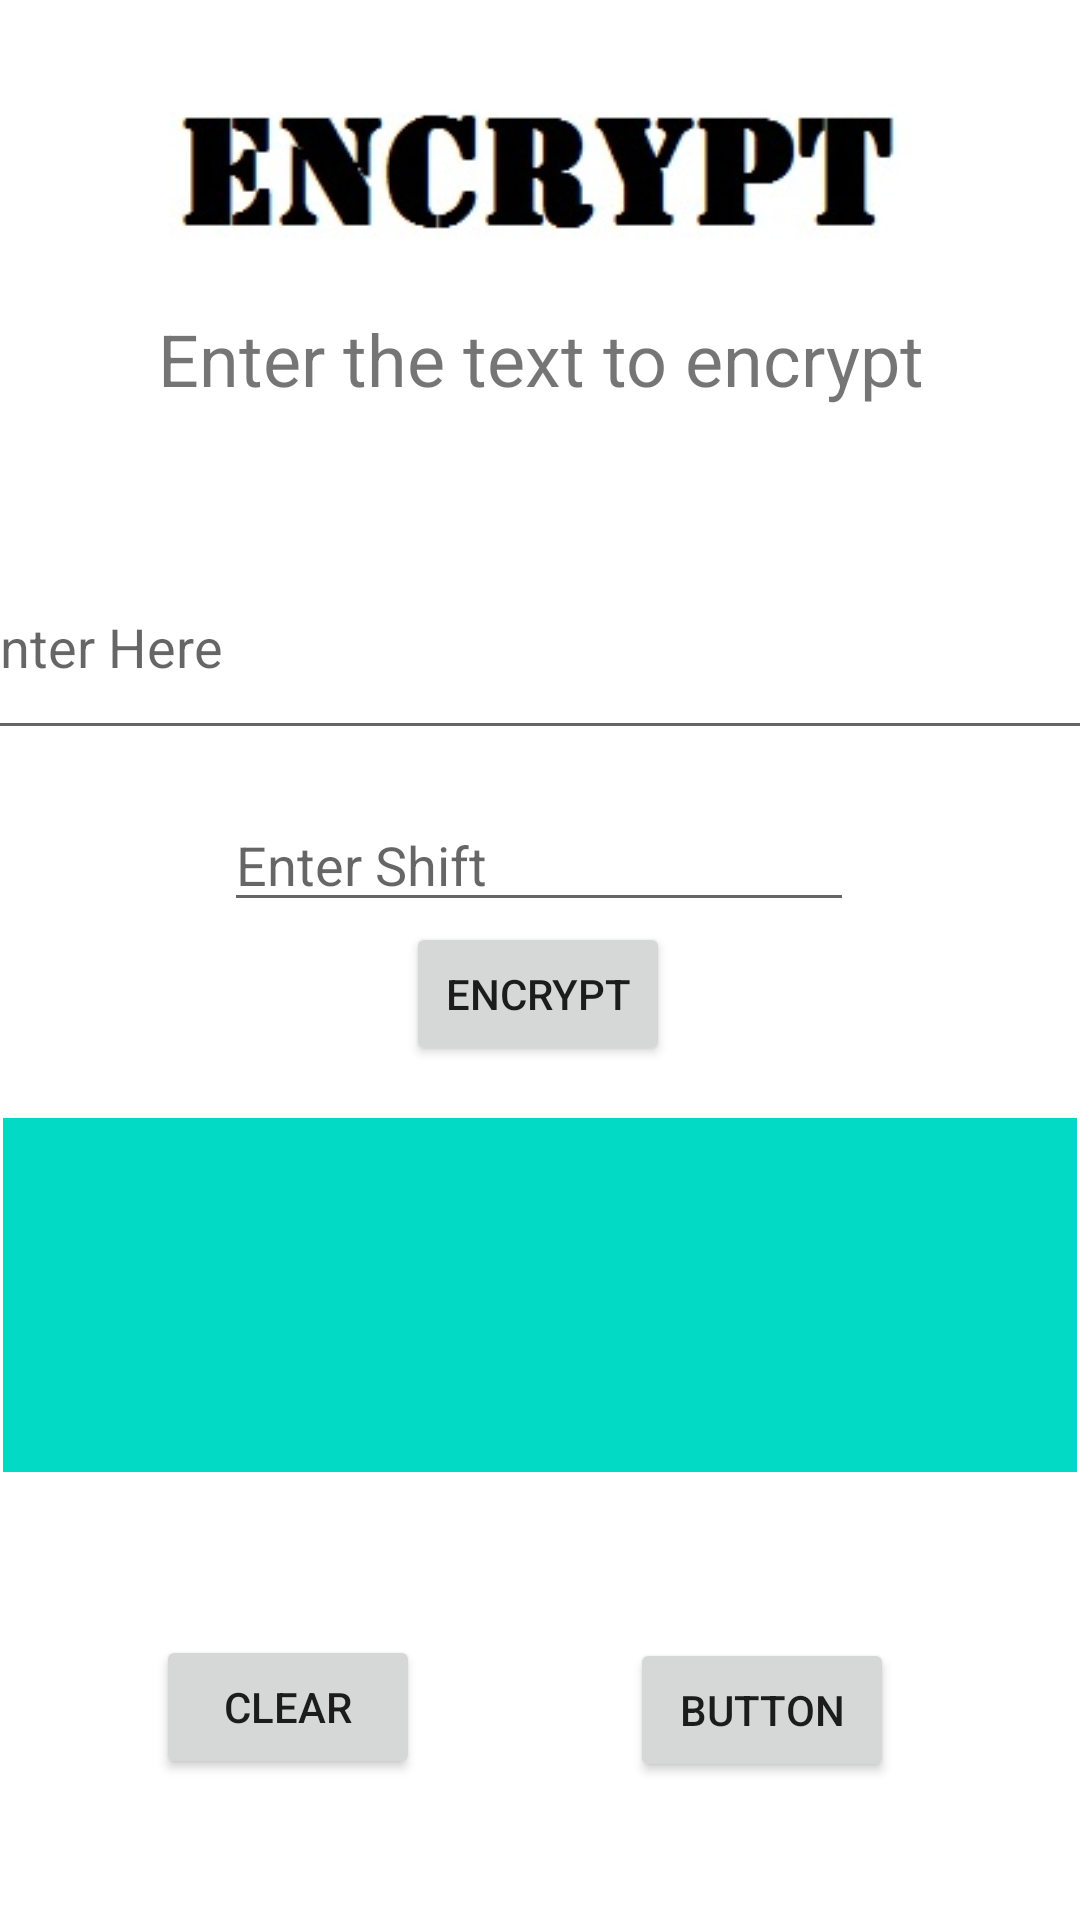

Reconstruct the res/layout file that produces this screen, plus the resources it refers to.
<!-- AndroidManifest.xml: application theme Theme.En_Deccrypt -->
<!-- res/layout/activity_main.xml -->
<?xml version="1.0" encoding="utf-8"?>
<ScrollView xmlns:android="http://schemas.android.com/apk/res/android"
    xmlns:app="http://schemas.android.com/apk/res-auto"
    xmlns:tools="http://schemas.android.com/tools"
    android:id="@+id/scrollView"
    android:layout_width="match_parent"
    android:layout_height="match_parent"
    android:background="#F8F8F8"
    android:fillViewport="true">

    <LinearLayout
        android:layout_width="match_parent"
        android:layout_height="wrap_content"
        android:orientation="vertical">

        <androidx.constraintlayout.widget.ConstraintLayout
            android:id="@+id/CL"
            android:layout_width="match_parent"
            android:layout_height="match_parent"
            android:background="#FFFFFF"
            tools:context=".MainActivity">

            <Button
                android:id="@+id/button"
                android:layout_width="wrap_content"
                android:layout_height="wrap_content"
                android:text="@string/Encrypt"
                app:layout_constraintBottom_toBottomOf="parent"
                app:layout_constraintEnd_toEndOf="parent"
                app:layout_constraintHorizontal_bias="0.498"
                app:layout_constraintStart_toStartOf="parent"
                app:layout_constraintTop_toBottomOf="@+id/editTextNumberSigned"
                app:layout_constraintVertical_bias="0.0" />

            <Button
                android:id="@+id/button2"
                android:layout_width="wrap_content"
                android:layout_height="wrap_content"
                android:layout_marginStart="52dp"
                android:layout_marginBottom="47dp"
                android:text="@string/Clear"
                app:layout_constraintBottom_toBottomOf="parent"
                app:layout_constraintStart_toStartOf="parent" />

            <Button
                android:id="@+id/button5"
                android:layout_width="wrap_content"
                android:layout_height="wrap_content"
                android:layout_marginEnd="62dp"
                android:layout_marginBottom="46dp"
                android:text="Button"
                app:layout_constraintBottom_toBottomOf="parent"
                app:layout_constraintEnd_toEndOf="parent" />

            <EditText
                android:id="@+id/editText"
                android:layout_width="388dp"
                android:layout_height="72dp"
                android:layout_marginTop="24dp"
                android:ems="10"
                android:hint="@string/s_hint"
                android:inputType="textPersonName"
                app:layout_constraintBottom_toBottomOf="parent"
                app:layout_constraintEnd_toEndOf="parent"
                app:layout_constraintHorizontal_bias="0.53"
                app:layout_constraintStart_toStartOf="parent"
                app:layout_constraintTop_toBottomOf="@+id/second_textView"
                app:layout_constraintVertical_bias="0.0" />

            <EditText
                android:id="@+id/editTextNumberSigned"
                android:layout_width="wrap_content"
                android:layout_height="wrap_content"
                android:layout_marginTop="16dp"
                android:ems="10"
                android:hint="@string/shift_hint"
                android:inputType="numberSigned"
                android:maxLength="10"
                app:layout_constraintEnd_toEndOf="parent"
                app:layout_constraintHorizontal_bias="0.497"
                app:layout_constraintStart_toStartOf="parent"
                app:layout_constraintTop_toBottomOf="@+id/editText" />

            <ImageView
                android:id="@+id/imageView"
                android:layout_width="247dp"
                android:layout_height="85dp"
                app:layout_constraintBottom_toBottomOf="parent"
                app:layout_constraintEnd_toEndOf="parent"
                app:layout_constraintStart_toStartOf="parent"
                app:layout_constraintTop_toTopOf="parent"
                app:layout_constraintVertical_bias="0.021"
                app:srcCompat="@drawable/cool1" />

            <TextView
                android:id="@+id/second_textView"
                android:layout_width="331dp"
                android:layout_height="69dp"
                android:gravity="center|center_horizontal"
                android:text="@string/string2"
                android:textAlignment="center"
                android:textColorHighlight="#FF1616"
                android:textSize="24sp"
                app:layout_constraintBottom_toBottomOf="parent"
                app:layout_constraintEnd_toEndOf="parent"
                app:layout_constraintHorizontal_bias="0.503"
                app:layout_constraintStart_toStartOf="parent"
                app:layout_constraintTop_toTopOf="parent"
                app:layout_constraintVertical_bias="0.149" />

            <TextView
                android:id="@+id/output"
                android:layout_width="0dp"
                android:layout_height="118dp"
                android:layout_marginStart="1dp"
                android:layout_marginTop="48dp"
                android:layout_marginEnd="1dp"
                android:layout_marginBottom="38dp"
                android:background="@color/teal_200"
                android:gravity="center_horizontal"
                android:scrollbars="vertical"
                android:textAlignment="center"
                android:textSize="18sp"
                app:layout_constraintBottom_toTopOf="@+id/button5"
                app:layout_constraintEnd_toEndOf="parent"
                app:layout_constraintStart_toStartOf="parent"
                app:layout_constraintTop_toTopOf="@+id/button" />

            <ImageButton
                android:id="@+id/imageButton"
                android:layout_width="45dp"
                android:layout_height="41dp"
                app:layout_constraintBottom_toTopOf="@+id/output"
                app:layout_constraintEnd_toEndOf="parent"
                android:background="@null"
                app:srcCompat="@drawable/copy" />

        </androidx.constraintlayout.widget.ConstraintLayout>
    </LinearLayout>
</ScrollView>
<!-- resources referenced by this layout -->
<resources>
  <!-- drawable cool1: jpg bitmap (drawable-v24, 11174 bytes) -->
  <string name="Clear">Clear</string>
  <string name="Encrypt">Encrypt</string>
  <string name="s_hint">Enter Here</string>
  <string name="shift_hint">Enter Shift</string>
  <string name="string2">Enter the text to encrypt</string>
  <style name="Theme.En_Deccrypt" parent="Theme.MaterialComponents.DayNight.DarkActionBar">
          
          <item name="colorPrimary">@color/teal_200</item>
          <item name="colorPrimaryVariant">@color/teal_200</item>
          <item name="colorOnPrimary">@color/white</item>
          
          <item name="colorSecondary">@color/teal_200</item>
          <item name="colorSecondaryVariant">@color/teal_700</item>
          <item name="colorOnSecondary">@color/black</item>
          
          <item name="android:statusBarColor" tools:targetApi="l">?attr/colorPrimaryVariant</item>
          
      </style>
  <!-- not gathered from this repository: default colours our renderer supplied (Android Studio template values) -->
  <color name="teal_200">#FF03DAC5</color>
  <color name="teal_700">#FF018786</color>
  <color name="black">#FF000000</color>
  <color name="white">#FFFFFFFF</color>
</resources>
